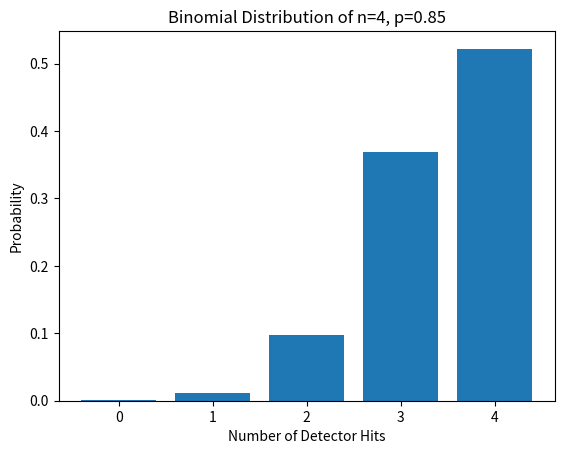
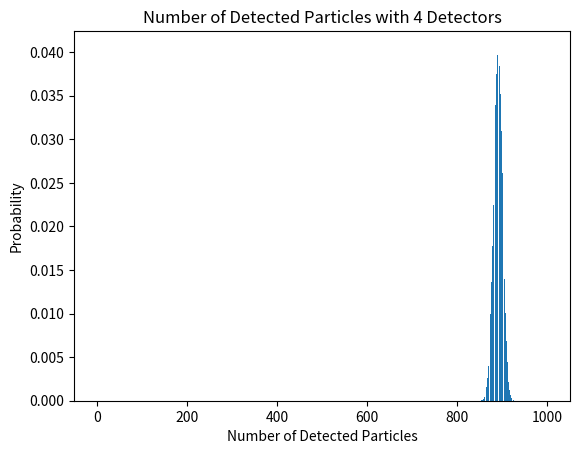
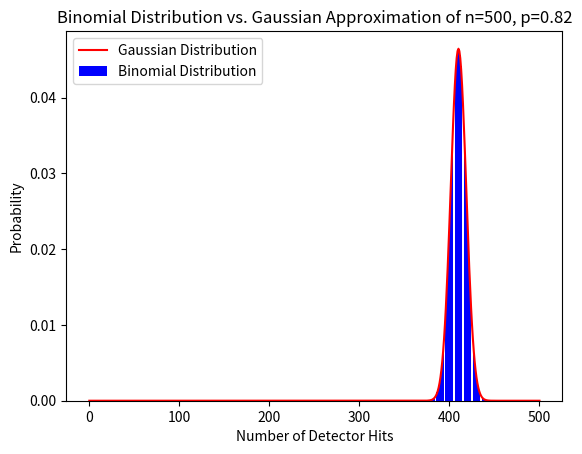
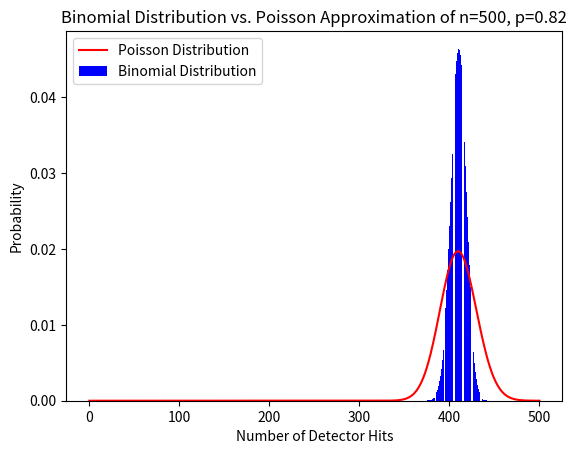
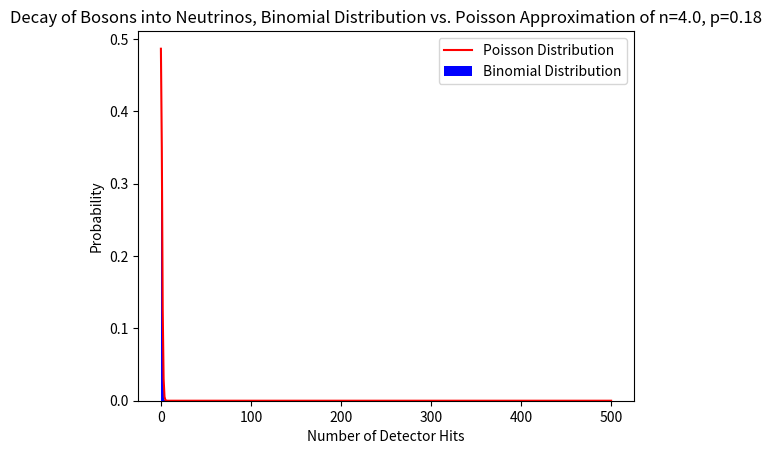

These figures' Python source, in order:
"""Skeletоn sheet 3 Datenanalyse University of Zurich"""
from math import sqrt

import numpy as np
import matplotlib.pyplot as plt
import scipy.stats


def integrate(dist, lower, upper):
    """Integrate the pdf of a distribution between lower and upper.

    Parameters
    ----------
    dist : scipy.stats.rv_continuous
        A scipy.stats distribution object.
    lower : float
        Lower limit of the integration.
    upper : float
        Upper limit of the integration.

    Returns
    -------
    integral : float
        The integral of the pdf between lower and upper.
    """
    num_bins = 1000
    x = np.linspace(lower, upper, num_bins)
    y = dist.pdf(x)
    dx = (upper - lower) / (num_bins - 1)
    integral = np.trapz(y, dx=dx)
    return integral


# THIS FUNCTION IS NOT NEEDED, JUST DEMONSTRATION PURPOSE
def example_integrate_shifted_norm(x):
    # to get a "norm distribution" with mean 5 and std 3, we can use
    norm_dist_shifted = scipy.stats.norm(loc=5, scale=3)
    # we can then use different methods of the norm_dist_shifted object to calculate
    # the probability density function (pdf) and the cumulative distribution function (cdf)
    # and more.
    # using the cdf we can also calculate the integral of the pdf:
    integrate_4to7 = norm_dist_shifted.cdf(7) - norm_dist_shifted.cdf(4)  # integral form 4 to 7
    # or just write a function that does it for us
    integral_1to10 = integrate(norm_dist_shifted, 1, 10)
    integral_4to7 = integrate(norm_dist_shifted, 4, 7)

    print(integrate_4to7)
    print(integral_4to7)


def plot_binomial(probability: float, trials: int, plot_name: str):
    """Plot the probability mass function of a binomial distribution.
    :param probability: The probability of success.
    :param trials: The number of trials."""
    # Setup
    dist = scipy.stats.binom(n=trials, p=probability)
    x = np.arange(0, trials + 1)
    y = dist.pmf(x)

    # Plot the distribution
    plt.figure()
    plt.bar(x, y)
    plt.xlabel("Number of Detector Hits")
    plt.ylabel("Probability")
    plt.title(f"Binomial Distribution of n={trials}, p={probability}")
    plt.savefig(f"{plot_name}.png")
    plt.close()


def get_min_detectors(probability: float, required_hits: int, target_efficiency: float) -> int:
    """Calculate the minimum number of detectors required to achieve a target efficiency.
    :param probability: The probability of a detector hit.
    :param required_hits: The number of required detector hits.
    :param target_efficiency: The target efficiency.
    :return: The minimum number of detectors required."""
    num_detectors = required_hits
    while True:
        # Check if at least required_hits are detected with target_efficiency
        dist = scipy.stats.binom(n=num_detectors, p=probability)
        efficiency = 1 - dist.cdf(required_hits - 1)
        if efficiency >= target_efficiency:
            break
        num_detectors += 1

    return num_detectors


def plot_detected_particles(nr_particles: int, nr_detectors: int, probability: float, required_hits: int,
                            plot_name: str):
    """Plot the probability of detecting a particle with a certain number of detectors.
    :param nr_particles: The number of particles to detect.
    :param nr_detectors: The number of detectors.
    :param probability: The probability of a detector hit.
    :param required_hits: The number of required detector hits."""
    # Setup
    dist = scipy.stats.binom(n=nr_detectors, p=probability)

    # Calculate the probability of detecting one particle with a certain number of detectors and minimum required htis
    probability_detect_particle = 1 - dist.cdf(required_hits - 1)

    # Calculate the probability of detecting a number of particles
    particle_detection_dist = scipy.stats.binom(n=nr_particles, p=probability_detect_particle)
    x = np.arange(0, nr_particles + 1)
    y = particle_detection_dist.pmf(x)

    # Plot the distribution
    plt.figure()
    plt.bar(x, y)
    plt.xlabel("Number of Detected Particles")
    plt.ylabel("Probability")
    plt.title(f"Number of Detected Particles with {nr_detectors} Detectors")
    plt.savefig(f"{plot_name}.png")
    plt.close()


def ex1():
    print("Exercise 1\n")
    # (a)
    probability = 0.85
    trials = 4
    plot_name = "binomial_n4_p85"
    plot_binomial(probability, trials, plot_name)
    print(f"1a) Result can be found in {plot_name}.png\n")

    # (b)
    required_hits = 3
    target_efficiency = 0.99
    num_detectors = get_min_detectors(probability, required_hits, target_efficiency)
    print(f"1b) The minimum number of detectors required is {num_detectors}\n")

    # (c)
    nr_particles = 1000
    nr_detectors = 4
    required_hits = 3
    plot_name = "detected_particles"
    plot_detected_particles(nr_particles, nr_detectors, probability, required_hits, plot_name)
    print(f"1c) The standard deviation of the binomial distribution is {sqrt(nr_particles * probability * (1 - probability))}")
    print(f"The standard deviation of the poisson distribution is {sqrt(nr_particles * probability)}")
    print("The standard deviations do not match closely, therefore the width of the distribution is not what one would "
          "expect from the poisson distribution\n")
    print("Exercise 1 done\n")


def ex3():
    print("Exercise 3\n")
    # Setup
    mu = 1
    std = 0.01
    norm_distribution = scipy.stats.norm(loc=mu, scale=std)

    interval = [0.97, 1.03]
    prob_a = integrate(norm_distribution, interval[0], interval[1])
    print(f"3a) {prob_a:.3f}% probability to be within {interval}\n")

    interval = [0.99, 1.00]
    prob_b = integrate(norm_distribution, interval[0], interval[1])
    print(f"3b) {prob_b:.3f}% probability to be within {interval}\n")

    interval = [0.95, 1.05]
    prob_c = integrate(norm_distribution, interval[0], interval[1])
    print(f"3c) {prob_c:.3f}% probability to be within {interval}\n")

    interval = [0, 1.015]
    prob_d = integrate(norm_distribution, interval[0], interval[1])
    print(f"3d) {prob_d:.3f}% probability to have a height less than {interval[1]}\n")
    print("Exercise 3 done\n")


def detected_ZBosons(prob, N, min_detected):
    binom_distribution = scipy.stats.binom(n=N, p=prob)
    prob_a = 1 - binom_distribution.cdf(min_detected - 1)
    print(f"4a) {prob_a:.3f}% probability to have {min_detected} or more Z-Bosons detected")

    return binom_distribution


def gaussian_approx_ZBosons(prob, N, min_detected):
    expected_value = prob * N
    std = sqrt(N * prob * (1 - prob))
    gaussian_distribution = scipy.stats.norm(loc=expected_value, scale=std)
    prob_b = integrate(gaussian_distribution, min_detected, N)
    print(f"4b) {prob_b:.3f}% probability to have {min_detected} or more Z-Bosons detected")

    return gaussian_distribution


def plot_binom_gaussian_approximation(binom_distribution, prob, N, min_detected, plot_name):
    # Gaussian Approximation
    expected_value = prob * N
    std = sqrt(N * prob * (1 - prob))
    gaussian_distribution = scipy.stats.norm(loc=expected_value, scale=std)
    prob_b = integrate(gaussian_distribution, min_detected, N)
    print(f"\n4b) {prob_b:.3f}% probability to have {min_detected} or more Z-Bosons detected")

    # Setup Plot
    x = np.arange(0, N + 1)
    y_binom = binom_distribution.pmf(x)
    y_gaussian = gaussian_distribution.pdf(x)

    # Plot the distributions
    plt.figure()
    # Plot the binomial as bar plot, gaussian as a density line
    plt.bar(x, y_binom, label="Binomial Distribution", color="blue")
    plt.plot(x, y_gaussian, label="Gaussian Distribution", color="red")
    plt.xlabel("Number of Detector Hits")
    plt.ylabel("Probability")
    plt.title(f"Binomial Distribution vs. Gaussian Approximation of n={N}, p={prob}")
    plt.legend()
    plt.savefig(f"{plot_name}.png")
    plt.close()


def plot_binom_poisson_approximation(binom_distribution, prob, N, min_detected, plot_name):
    # Poisson
    mean = prob * N
    poisson_distribution = scipy.stats.poisson(mean)
    prob_c = 1 - poisson_distribution.cdf(min_detected - 1)
    print(f"\n4c) {prob_c:.3f}% probability to have {min_detected} or more Z-Bosons detected")

    # Setup Plot
    x = np.arange(0, N + 1)
    y_binom = binom_distribution.pmf(x)
    y_poisson = poisson_distribution.pmf(x)

    # Plot the distributions
    plt.figure()
    # Plot the binomial as bar plot, gaussian as a density line
    plt.bar(x, y_binom, label="Binomial Distribution", color="blue")
    plt.plot(x, y_poisson, label="Poisson Distribution", color="red")
    plt.xlabel("Number of Detector Hits")
    plt.ylabel("Probability")
    plt.title(f"Binomial Distribution vs. Poisson Approximation of n={N}, p={prob}")
    plt.legend()
    plt.savefig(f"{plot_name}.png")
    plt.close()


def plot_binom_poisson_decayed(prob, N, min_decayed, plot_name):
    time = 125
    produced_bosons = 500
    mean = 500 / 125  # Bosons / hour

    binom_distribution = scipy.stats.binom(n=mean, p=prob)
    poisson_distribution = scipy.stats.poisson(mean * prob)
    prob_binomial = 1 - binom_distribution.cdf(min_decayed - 1)
    prob_poisson = 1 - poisson_distribution.cdf(min_decayed - 1)

    print(
        f"\n4d) {prob_binomial:.3f}% probability to have {min_decayed} or more Z-Bosons decayed into Neutrinos in first hour "
        f"of experiment using Binomial")
    print(
        f"4d) {prob_poisson:.3f}% probability to have {min_decayed} or more Z-Bosons decayed into Neutrinos in first hour "
        f"of experiment using Poisson")

    # Setup Plot
    x = np.arange(0, N + 1)
    y_binom = binom_distribution.pmf(x)
    y_poisson = poisson_distribution.pmf(x)

    # Plot the distributions
    plt.figure()
    # Plot the binomial as bar plot, gaussian as a density line
    plt.bar(x, y_binom, label="Binomial Distribution", color="blue")
    plt.plot(x, y_poisson, label="Poisson Distribution", color="red")
    plt.xlabel("Number of Detector Hits")
    plt.ylabel("Probability")
    plt.title(f"Decay of Bosons into Neutrinos, Binomial Distribution vs. Poisson Approximation of n={mean}, p={prob}")
    plt.legend()
    plt.savefig(f"{plot_name}.png")
    plt.close()


def ex4():
    # Setup
    print("Exercise 4\n")
    prob = 0.82
    N = 500
    min_detected = 390

    # a)
    binom_dist = detected_ZBosons(prob, N, min_detected)

    # b)
    plot_name = "Binomial Distribution vs Gaussian approximate"
    plot_binom_gaussian_approximation(binom_dist, prob, N, min_detected, plot_name)

    print(
        f"4b) Looking at the plot {plot_name}.png, we can observe that the Gaussian Approximation (red density line), "
        f"approximates the Binomial Distribution (Blue Bar Plot) quite well, with just minor deviation which can be"
        f" most easily seen at the peak (mean).")

    # c)
    plot_name = "Binomial Distribution vs Poisson approximate"
    plot_binom_poisson_approximation(binom_dist, prob, N, min_detected, plot_name)
    print(f"4c) Looking at the plot {plot_name}.png, we can observe that the Poisson approximation (Red density line) "
          f"is not similar to the original Binomial Distribution. The trend is the same, but the mean is a lot lower "
          f"and the variance a lot larger. This is due to the fact that the probability of success is quite high (0.82)."
          f" In the case where probability is very small, the poisson distribution will look more similar to the "
          f"binomial.")

    # d)
    prob = 0.18
    min_decayed = 1
    plot_name = "Decay of Bosons into Neutrinos, Binomial Distribution vs Poisson approximate"
    plot_binom_poisson_decayed(prob, N, min_decayed, plot_name)
    print(f"4d) Looking at the plot {plot_name}.png, we can observe that the poisson and binomial distributions are "
          f"very similar to eachother. The result is different to c) because we are now interested in the decay into "
          f"Neutrinos which we cannot detect, so we inverse the probability (0.18 insteadof 0.82). Since this is a very"
          f" low probability, the poisson distribution can approximate the binomial well\n")

    print("Exercise 4 done")


if __name__ == '__main__':
    ex1()
    ex3()  # uncomment to run ex3
    ex4()  # uncomment to run ex4
